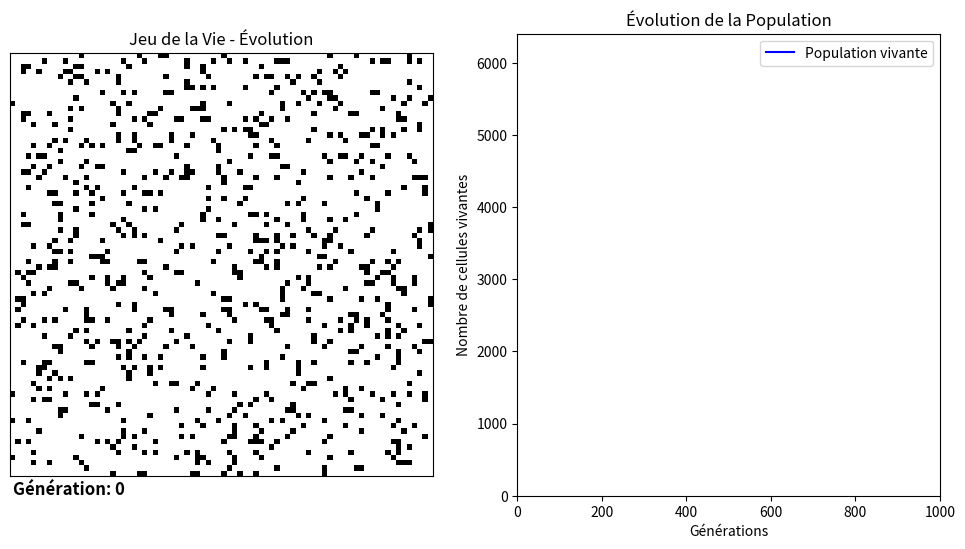

Write the Python code that produced this figure.
import numpy as np
import matplotlib.pyplot as plt
from matplotlib.animation import FuncAnimation
import random

# Initialisation de la grille avec des cellules vivantes placées aléatoirement
def init_jeu(N):
    grille = np.zeros((N, N))
    nb_cellule_vivante = random.randint(700,800)  # Nombre aléatoire de cellules vivantes
    positions = random.sample([(x, y) for x in range(N) for y in range(N)], nb_cellule_vivante) # Générer des positions uniques pour éviter les doublons
    for x, y in positions:
        grille[x, y] = 1  # Place une cellule vivante
    return grille

# Fonction pour compter les voisins vivants d'une cellule
def compter_voisins(grille, i, j):
    nb_voisins = 0
    N = len(grille)  # Taille de la grille
    for x in range(i - 1, i + 2):  # Parcourt de i-1 à i+1
        for y in range(j - 1, j + 2):  # Parcourt de j-1 à j+1
            if 0 <= x < N and 0 <= y < N and (x != i or y != j):
                if grille[x, y] == 1:
                    nb_voisins += 1
    return nb_voisins

# Fonction qui met à jour l'état de la grille pour une seule itération
def iterer_jeu(grille):
    N = len(grille)
    nouvelle_grille = grille.copy()  # Copie de la grille actuelle
    for i in range(N):
        for j in range(N):
            nb_voisins = compter_voisins(grille, i, j)
            if grille[i, j] == 1:  # Cellule vivante
                if nb_voisins < 2 or nb_voisins > 3:
                    nouvelle_grille[i, j] = 0  # Meurt par sous/surpopulation
            else:  # Cellule morte
                if nb_voisins == 3:
                    nouvelle_grille[i, j] = 1  # Naît par reproduction
    grille[:] = nouvelle_grille  # Mise à jour effective de la grille en place

# Fonction pour compter la population actuelle
def compter_population(grille):
    return np.sum(grille)  # Compte les cellules vivantes (valeurs à 1)

# Affichage de la grille avec animation
N = 80  # Taille de la grille 80x80
G = init_jeu(N)

fig, (ax1, ax2) = plt.subplots(1, 2, figsize=(12, 6))  # Deux sous-graphes

# ---- Affichage de la grille ----
ax1.set_xticks([])
ax1.set_yticks([])
img = ax1.imshow(G, cmap='gray_r')  # Affichage initial
ax1.set_title("Jeu de la Vie - Évolution")

# ---- Affichage du graphe de population ----
population = [compter_population(G)]  # Liste pour stocker la population
ax2.set_xlim(0, 1000)  # Limite en X (110 générations)
ax2.set_ylim(0, N * N)  # Limite en Y (max possible = 80x80)
ax2.set_title("Évolution de la Population")
ax2.set_xlabel("Générations")
ax2.set_ylabel("Nombre de cellules vivantes")
(line,) = ax2.plot([], [], 'b-', label="Population vivante")  # Ligne du graphe
ax2.legend()

# Ajout du compteur de générations
generation = [0]  # Utilisation d'une liste pour que la valeur soit mutable
text = ax1.text(0, 83, f"Génération: {generation[0]}", color="black", fontsize=12, fontweight='bold')

# Fonction d'animation pour mettre à jour l'affichage et le graphe
def animate(frame):
    if generation[0] >= 1000:
        ani.event_source.stop()  # Stoppe l'animation après 110 générations
        plt.pause(0.1)  # Petite pause pour éviter un arrêt brusque
        return

    iterer_jeu(G)  # Met à jour la grille
    img.set_array(G)  # Met à jour l'image

    # Mise à jour du compteur de génération
    generation[0] += 1
    text.set_text(f"Génération: {generation[0]}")

    # Mise à jour du graphe de population
    population.append(compter_population(G))  # Ajoute la population actuelle
    line.set_data(range(len(population)), population)  # Mise à jour des données

    ax2.set_xlim(0, max(1000, len(population)))  # Ajuste X si besoin
    ax2.set_ylim(0, max(population) + 50)  # Ajuste Y pour voir toute la courbe

# Création de l'animation
ani = FuncAnimation(fig, animate, frames=1000, interval=100)
plt.show()